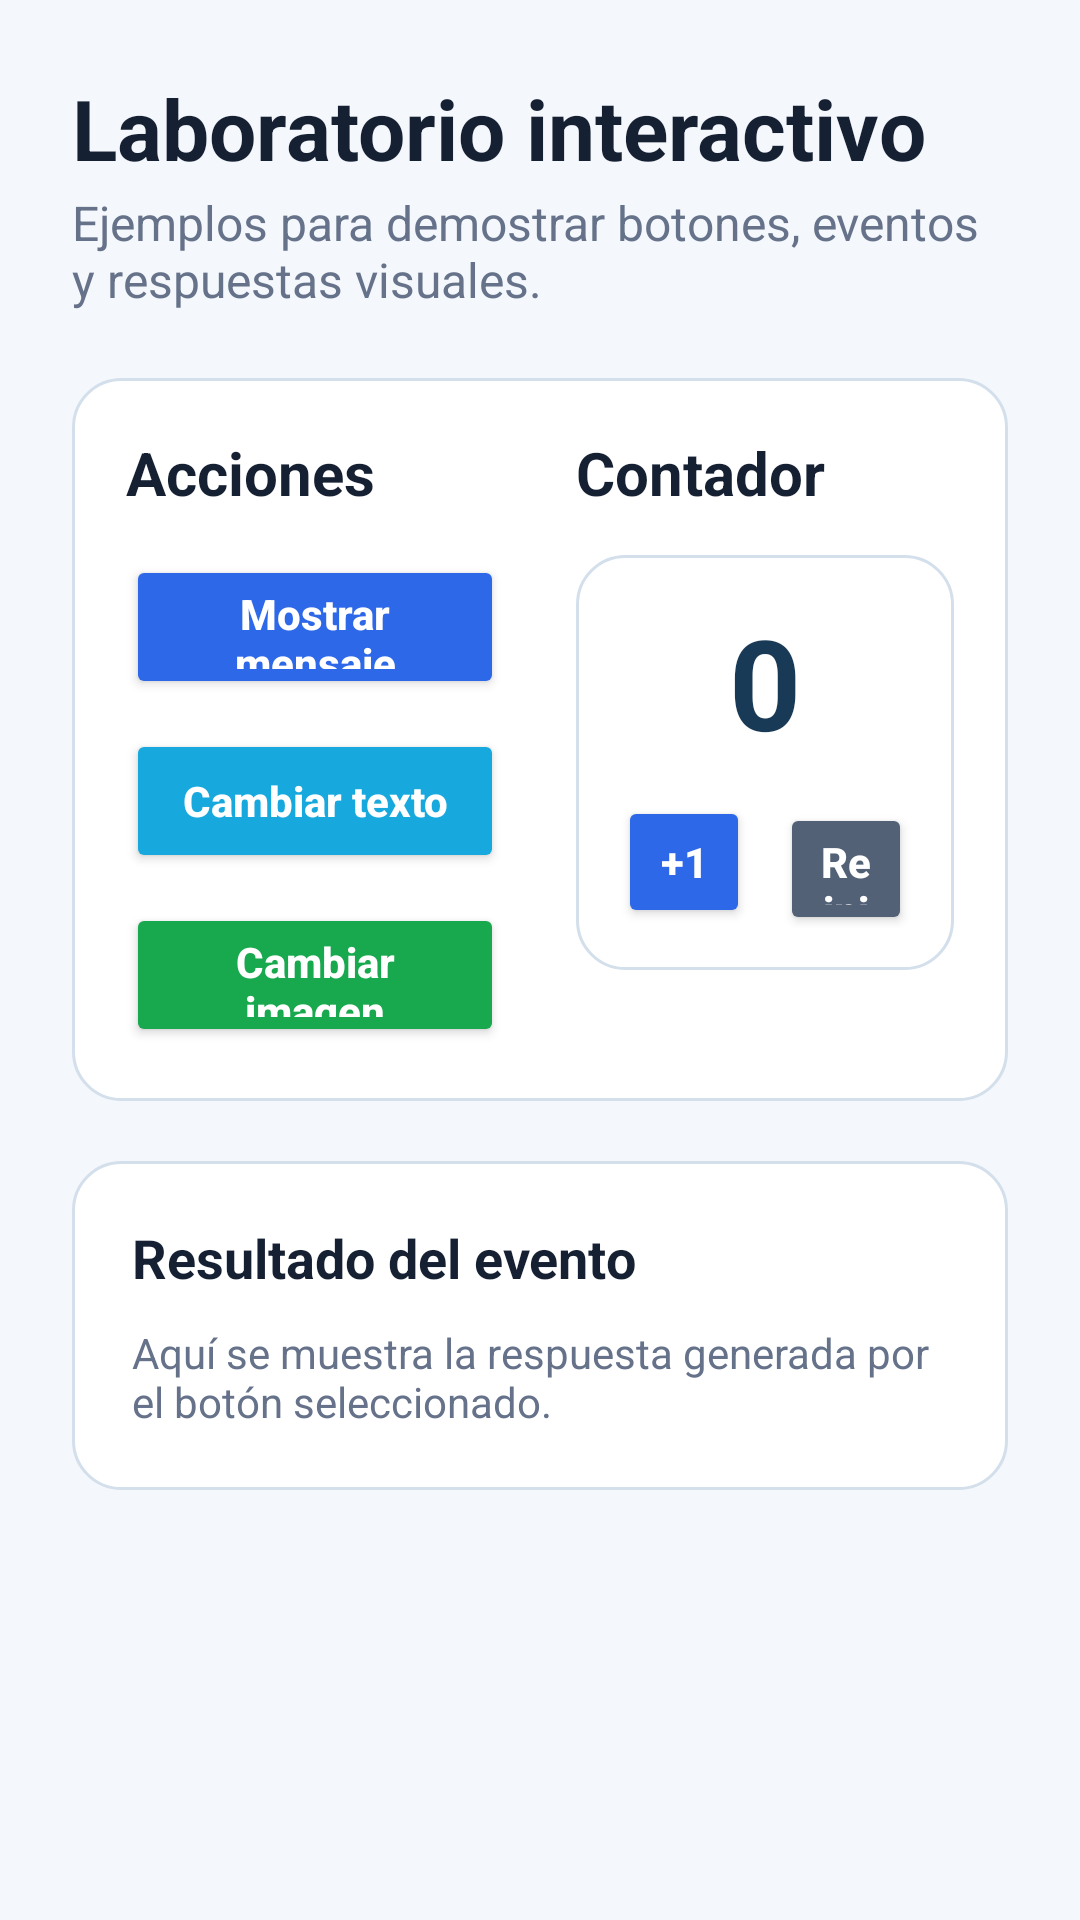

Android layout source for this screen:
<!-- AndroidManifest.xml: application theme Theme.TechPortfolio -->
<!-- res/layout/fragment_botones.xml -->
<?xml version="1.0" encoding="utf-8"?>
<ScrollView
    xmlns:android="http://schemas.android.com/apk/res/android"
    android:layout_width="match_parent"
    android:layout_height="match_parent"
    android:background="@color/tp_background"
    android:fillViewport="true">

    <LinearLayout
        android:layout_width="match_parent"
        android:layout_height="wrap_content"
        android:orientation="vertical"
        android:padding="24dp">

        <TextView
            android:id="@+id/tvBotonesTitulo"
            android:layout_width="match_parent"
            android:layout_height="wrap_content"
            android:text="Laboratorio interactivo"
            android:textColor="@color/tp_text_primary"
            android:textSize="28sp"
            android:textStyle="bold" />

        <TextView
            android:id="@+id/tvBotonesSubtitulo"
            android:layout_width="match_parent"
            android:layout_height="wrap_content"
            android:layout_marginTop="2dp"
            android:text="Ejemplos para demostrar botones, eventos y respuestas visuales."
            android:textColor="@color/tp_text_secondary"
            android:textSize="16sp" />

        <LinearLayout
            android:id="@+id/botonesMainCard"
            android:layout_width="match_parent"
            android:layout_height="wrap_content"
            android:layout_marginTop="22dp"
            android:background="@drawable/bg_card"
            android:orientation="horizontal"
            android:padding="18dp">

            <LinearLayout
                android:id="@+id/accionesColumn"
                android:layout_width="0dp"
                android:layout_height="wrap_content"
                android:layout_weight="1"
                android:orientation="vertical"
                android:paddingEnd="12dp">

                <TextView
                    android:layout_width="match_parent"
                    android:layout_height="wrap_content"
                    android:text="Acciones"
                    android:textColor="@color/tp_text_primary"
                    android:textSize="20sp"
                    android:textStyle="bold" />

                <Button
                    android:id="@+id/btnMensaje"
                    android:layout_width="match_parent"
                    android:layout_height="48dp"
                    android:layout_marginTop="14dp"
                    android:backgroundTint="@color/tp_blue"
                    android:text="Mostrar mensaje"
                    android:textAllCaps="false"
                    android:textColor="@color/white"
                    android:textStyle="bold" />

                <Button
                    android:id="@+id/btnCambiarTexto"
                    android:layout_width="match_parent"
                    android:layout_height="48dp"
                    android:layout_marginTop="10dp"
                    android:backgroundTint="@color/tp_cyan"
                    android:text="Cambiar texto"
                    android:textAllCaps="false"
                    android:textColor="@color/white"
                    android:textStyle="bold" />

                <Button
                    android:id="@+id/btnCambiarImagen"
                    android:layout_width="match_parent"
                    android:layout_height="48dp"
                    android:layout_marginTop="10dp"
                    android:backgroundTint="@color/tp_green"
                    android:text="Cambiar imagen"
                    android:textAllCaps="false"
                    android:textColor="@color/white"
                    android:textStyle="bold" />

            </LinearLayout>

            <LinearLayout
                android:id="@+id/contadorColumn"
                android:layout_width="0dp"
                android:layout_height="wrap_content"
                android:layout_weight="1"
                android:orientation="vertical"
                android:paddingStart="12dp">

                <TextView
                    android:layout_width="match_parent"
                    android:layout_height="wrap_content"
                    android:text="Contador"
                    android:textColor="@color/tp_text_primary"
                    android:textSize="20sp"
                    android:textStyle="bold" />

                <LinearLayout
                    android:layout_width="match_parent"
                    android:layout_height="wrap_content"
                    android:layout_marginTop="14dp"
                    android:background="@drawable/bg_card"
                    android:gravity="center"
                    android:orientation="vertical"
                    android:padding="14dp">

                    <TextView
                        android:id="@+id/tvContador"
                        android:layout_width="match_parent"
                        android:layout_height="wrap_content"
                        android:gravity="center"
                        android:text="0"
                        android:textColor="@color/tp_navy"
                        android:textSize="42sp"
                        android:textStyle="bold" />

                    <LinearLayout
                        android:layout_width="match_parent"
                        android:layout_height="wrap_content"
                        android:layout_marginTop="10dp"
                        android:orientation="horizontal">

                        <Button
                            android:id="@+id/btnAumentar"
                            android:layout_width="0dp"
                            android:layout_height="44dp"
                            android:layout_weight="1"
                            android:backgroundTint="@color/tp_blue"
                            android:text="+1"
                            android:textAllCaps="false"
                            android:textColor="@color/white"
                            android:textStyle="bold" />

                        <Button
                            android:id="@+id/btnReiniciar"
                            android:layout_width="0dp"
                            android:layout_height="44dp"
                            android:layout_marginStart="10dp"
                            android:layout_weight="1"
                            android:backgroundTint="@color/tp_dark_button"
                            android:text="Reiniciar"
                            android:textAllCaps="false"
                            android:textColor="@color/white"
                            android:textStyle="bold" />

                    </LinearLayout>

                </LinearLayout>

            </LinearLayout>

        </LinearLayout>

        <LinearLayout
            android:layout_width="match_parent"
            android:layout_height="wrap_content"
            android:layout_marginTop="20dp"
            android:layout_marginBottom="4dp"
            android:background="@drawable/bg_card"
            android:orientation="vertical"
            android:padding="20dp">

            <TextView
                android:layout_width="match_parent"
                android:layout_height="wrap_content"
                android:text="Resultado del evento"
                android:textColor="@color/tp_text_primary"
                android:textSize="18sp"
                android:textStyle="bold" />

            <TextView
                android:id="@+id/tvResultado"
                android:layout_width="match_parent"
                android:layout_height="wrap_content"
                android:layout_marginTop="10dp"
                android:text="Aquí se muestra la respuesta generada por el botón seleccionado."
                android:textColor="@color/tp_text_secondary"
                android:textSize="14sp" />

        </LinearLayout>

    </LinearLayout>

</ScrollView>
<!-- resources referenced by this layout -->
<resources>
  <color name="tp_background">#F4F7FB</color>
  <color name="tp_blue">#2D68E8</color>
  <color name="tp_cyan">#17A8DE</color>
  <color name="tp_dark_button">#536177</color>
  <color name="tp_green">#18A84E</color>
  <color name="tp_navy">#193A56</color>
  <color name="tp_text_primary">#162033</color>
  <color name="tp_text_secondary">#65728A</color>
  <color name="white">#FFFFFF</color>
  <!-- drawable bg_card (drawable) -->
  <?xml version="1.0" encoding="utf-8"?>
  <shape xmlns:android="http://schemas.android.com/apk/res/android"
      android:shape="rectangle">
  
      <solid android:color="@color/tp_surface" />
  
      <corners android:radius="16dp" />
  
      <stroke
          android:width="1dp"
          android:color="@color/tp_border" />
  
  </shape>
  <style name="Theme.TechPortfolio" parent="Base.Theme.TechPortfolio" />
  <color name="tp_surface">#FFFFFF</color>
  <color name="tp_border">#D4DFEC</color>
  <style name="Base.Theme.TechPortfolio" parent="Theme.Material3.DayNight.NoActionBar">
          
          
          <item name="android:windowSplashScreenBackground">@color/tp_navy</item>
          <item name="android:windowSplashScreenAnimatedIcon">@drawable/inicio</item>
          <item name="android:windowSplashScreenIconBackgroundColor">@color/tp_navy</item>
      </style>
</resources>
